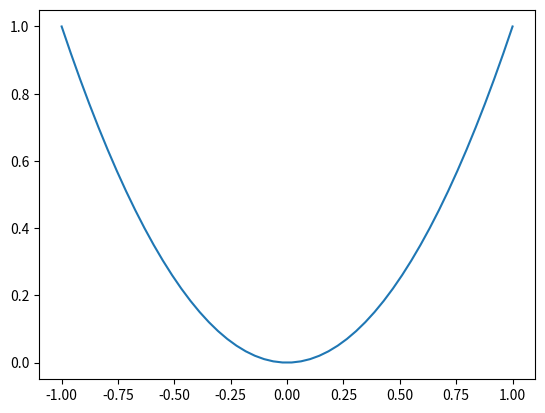
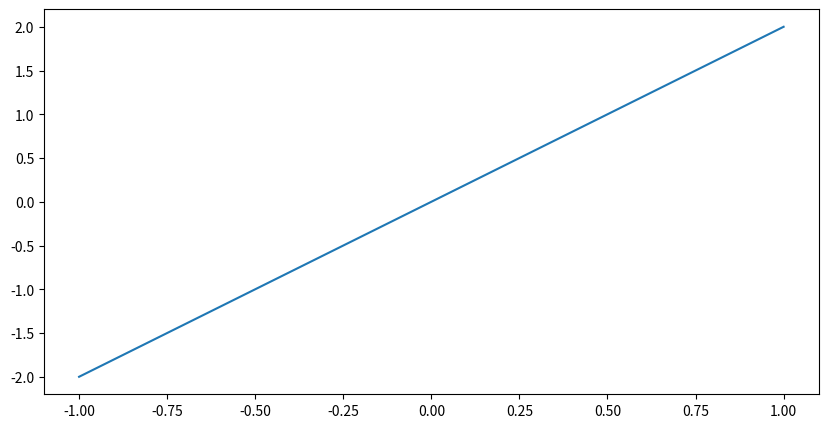

Here is the Python script that generated these plots, in order:
import matplotlib.pyplot as plt
import numpy as np

x = np.linspace(-1,1,50)
y1 = x ** 2 
y2 = x * 2
#这个是第一个figure对象,下面的内容都会在第一个figure中显示
plt.figure()
plt.plot(x,y1)
#这里第二个figure对象
plt.figure(num = 3,figsize = (10,5))
plt.plot(x,y2)
plt.show()
